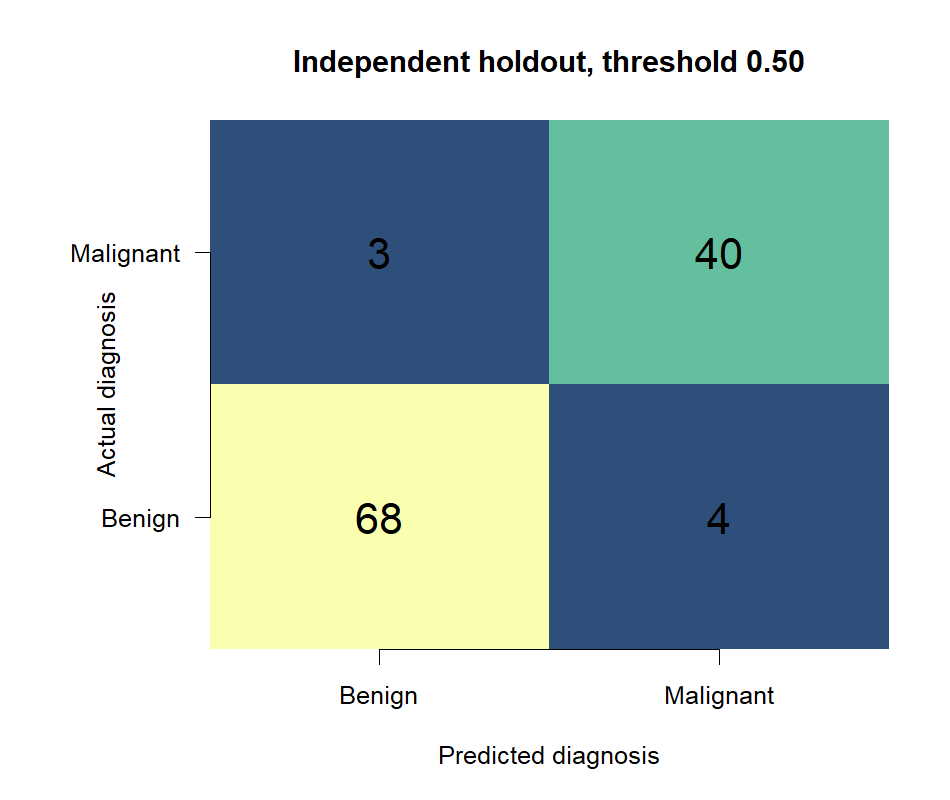

The data file committed next to this chart (first rows):
, B, M
B, 68, 4
M, 3, 40
